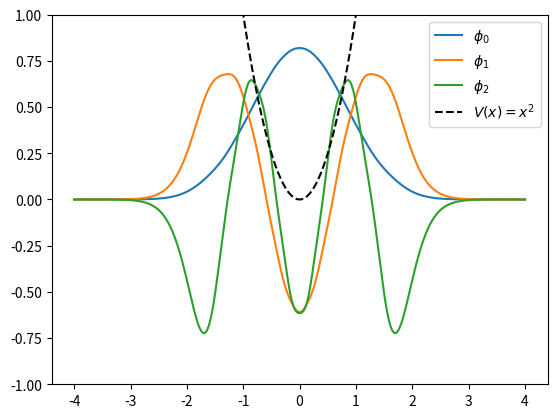

Write the Python code that produced this figure.
#python 3.13.3
# -*- coding: utf-8 -*-
'''
@File    :   potential_v1_para_v.py
@Time    :   2023/09/28 11:47:07
@Author  :   Zhongyi Yang 
@Version :   1.0
@Desc    :   None
'''

# 使用变分法求解一维薛定谔方程，势场为 V(x)=x^2,以中心的高斯波包（不同宽度）为一组基展开
import math
from sympy import *
import numpy as np
from scipy.linalg import sqrtm
import matplotlib.pyplot as plt

#规定相关物理参数取值
h_bar = 1
m = 1        #质量
s = 0       #势能位置
dim = 10       #变分的维数（展开的基的数量）
v_list = np.linspace(1,11,dim)     #展开的基的s的取值列表
x_list = np.linspace(-4,+4,1000)
def potential(x):
    return x**2

#创建一个 S 矩阵和 H 矩阵
S_matrix = np.zeros((dim,dim))
H_matrix = np.zeros((dim,dim))

def Phi_Phi(vi,vj):       #两个基的内积
    return math.sqrt(vi * vj) / math.sqrt(math.pi * (vi + vj))

def Phi_H_Phi(vi, vj):        #哈密顿量的矩阵元
    return math.sqrt(vi * vj) * (2 * h_bar**2 * vi * vj + 2 * m * s**2 * (vi + vj) + m)/ (2 * m * (vi + vj)**(3 / 2) * math.sqrt(math.pi))

#计算 S,H
for i in range(dim):
    for j in range(dim):
        S_matrix[i][j] = Phi_Phi(v_list[i],v_list[j])
        H_matrix[i][j] = Phi_H_Phi(v_list[i],v_list[j])

S_matrix_sqrt = sqrtm(S_matrix)     #sqrt(S)
H_matrix_prime = np.linalg.inv(S_matrix_sqrt) @ H_matrix @ np.linalg.inv(S_matrix_sqrt)        #H'

eigen_states, eigenvectors_prime = np.linalg.eig(H_matrix_prime)        #H'的本征值和本征向量
eigenvectors = np.linalg.inv(S_matrix_sqrt) @ eigenvectors_prime        #真实的本征态矩阵

eigen_states_lowest = sorted(eigen_states)[:3]      #对本征值排序并且截取前三个

#还想知道排序之后的最低三个能级对应的原来的本征态下标
indexes=[]        #indexes的三个元素分别代表从低到高，最低三个能级的下标
for i in range(3):
    index = np.argwhere(eigen_states == eigen_states_lowest[i])
    indexes.append(int(index))

print('The three lowest eigenenergy with potention V(x) = x^2 are:')
for i in eigen_states_lowest:
    print('%.4f' %i)
#作图


def wave_function(index, v, eigenvectors, x): 
    # wave_function = \sum{j from 1 to n}{eigenvalue_j * phi_j} 
    sum = 0
    for j in range(dim):
        sum += eigenvectors[j][index] * math.sqrt(v[j] / math.pi) * math.exp(-v[j] * (x - s)**2)
    return sum

fig, ax = plt.subplots()
for i in range(3):
    Wavefunction = [wave_function(indexes[i],v_list,eigenvectors,xi) for xi in x_list]
    ax.plot(x_list, Wavefunction, label=f"$\phi_{i}$")
ax.plot(x_list, potential(x_list), "k--", label="$V(x) = x^2$")
ax.legend(loc="upper right")
ax.set_ylim(-1, 1)
plt.show()
